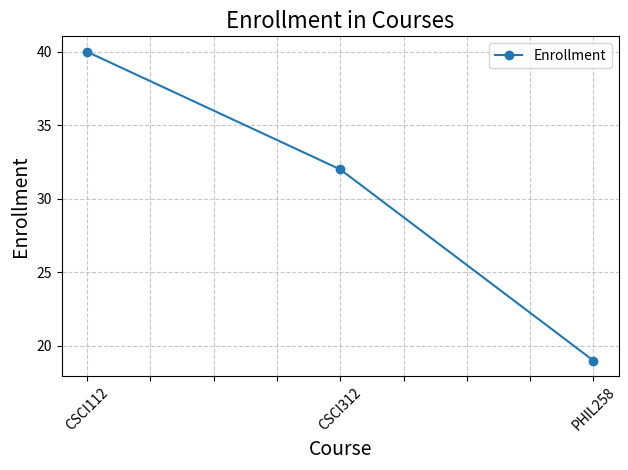
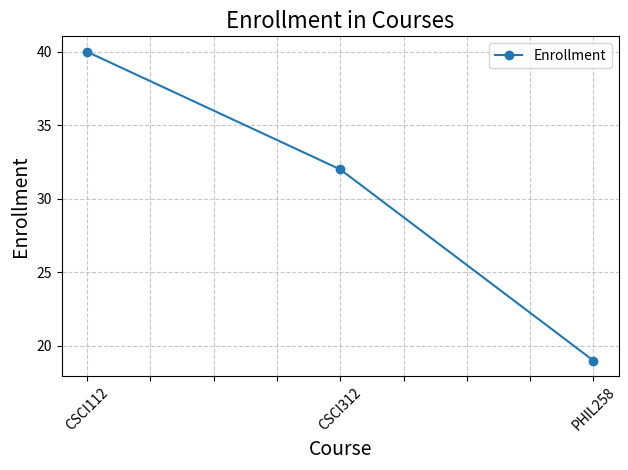
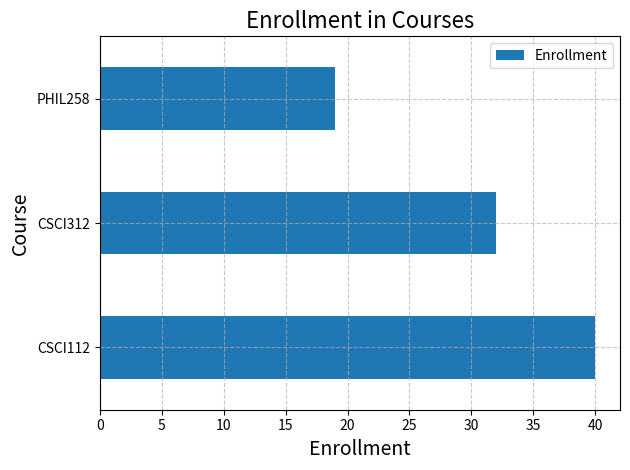

Write Python code to recreate these figures, in order.
import pandas as pd
import matplotlib.pyplot as plt

data = {"Course": ["CSCI112", "CSCI312", "PHIL258"],
        "Enrollment": [40, 32, 19]}
frame = pd.DataFrame(data)
frame.plot(x="Course", y="Enrollment", marker='o', linestyle='-', color='#1f77b4')
plt.title("Enrollment in Courses", fontsize=16)
plt.xlabel("Course", fontsize=14)
plt.ylabel("Enrollment", fontsize=14)
plt.xticks(rotation=45)
plt.grid(True, linestyle='--', alpha=0.7)
plt.tight_layout()
plt.show()

data = {"Course": ["CSCI112", "CSCI312", "PHIL258"],
        "Enrollment": [40, 32, 19]}
frame = pd.DataFrame(data, index=data["Course"])

frame.plot(y="Enrollment", marker='o', linestyle='-', color='#1f77b4')
plt.title("Enrollment in Courses", fontsize=16)
plt.xlabel("Course", fontsize=14)
plt.ylabel("Enrollment", fontsize=14)
plt.xticks(rotation=45)
plt.grid(True, linestyle='--', alpha=0.7)
plt.tight_layout()
plt.show()

frame.plot.barh(x="Course", y="Enrollment", color='#1f77b4')
plt.title("Enrollment in Courses", fontsize=16)
plt.xlabel("Enrollment", fontsize=14)
plt.ylabel("Course", fontsize=14)
plt.grid(True, linestyle='--', alpha=0.7)
plt.tight_layout()
plt.show()
